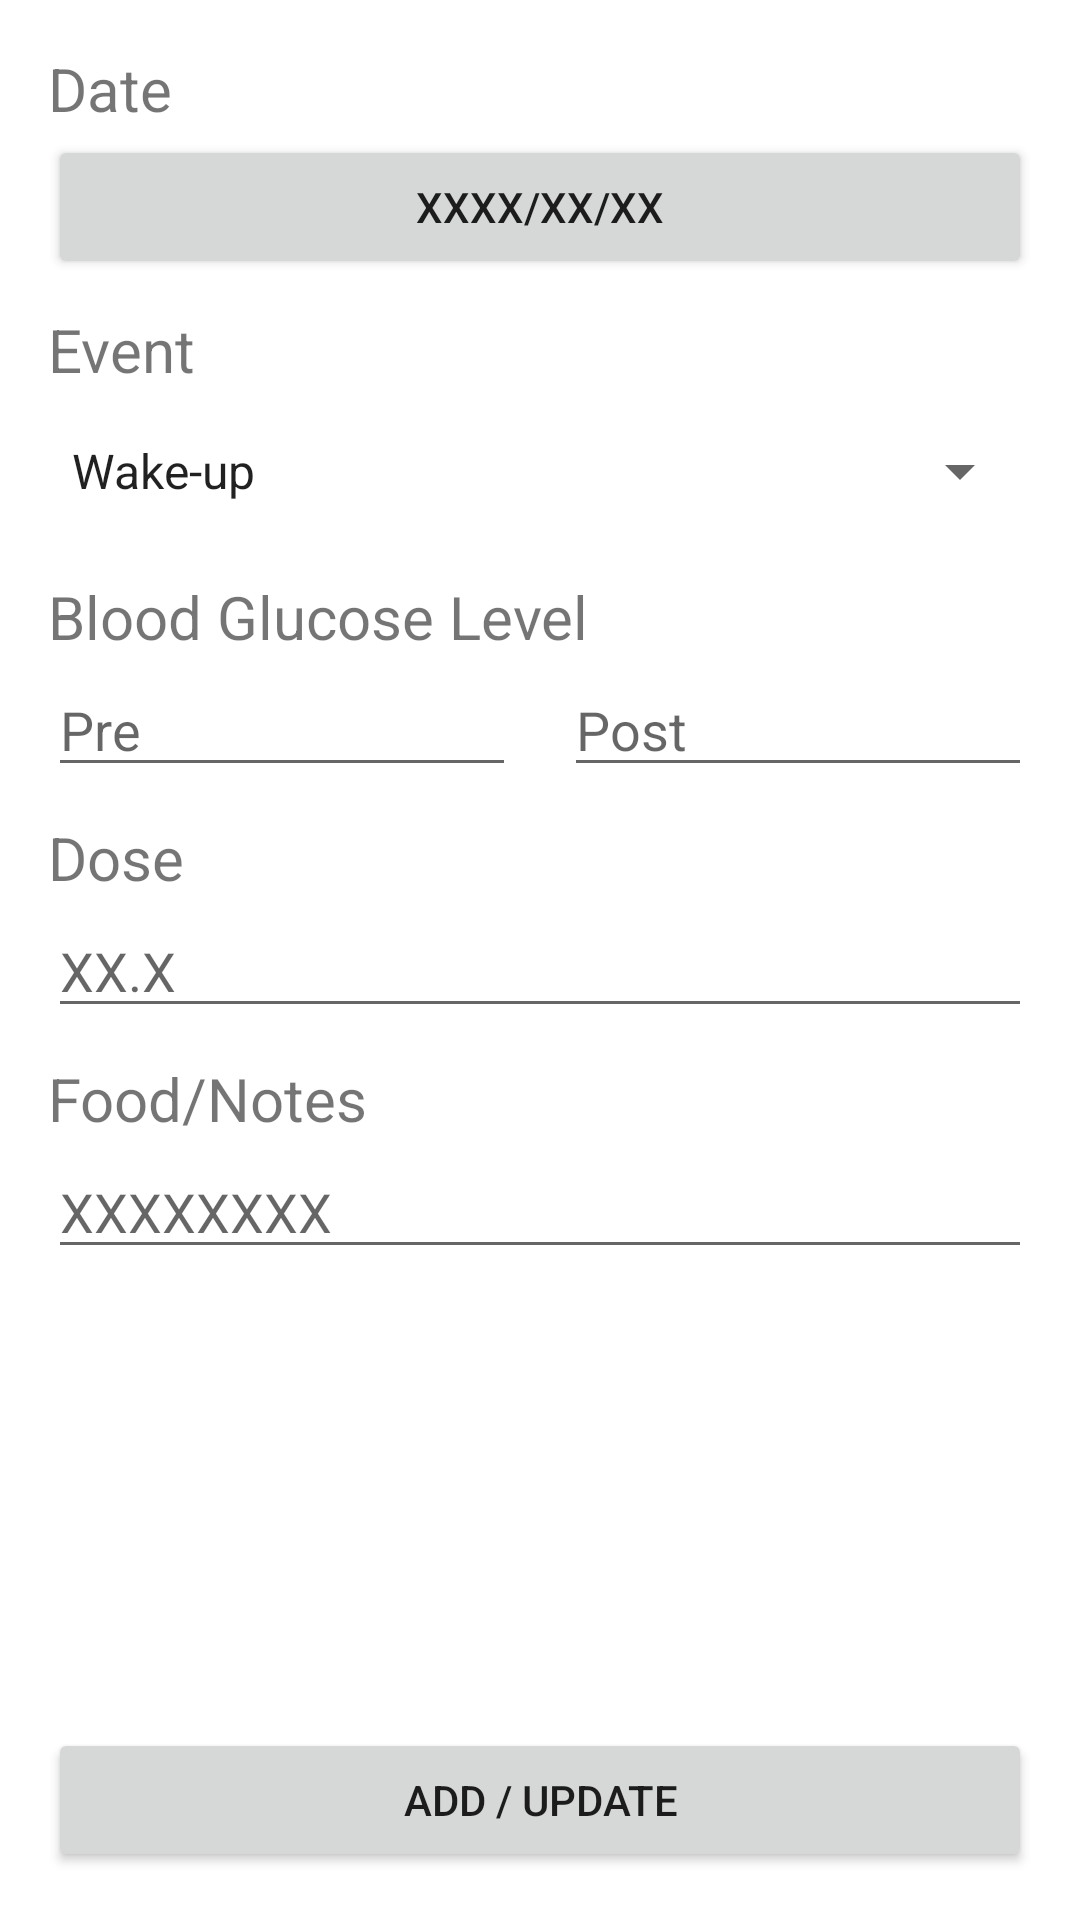

This screen was rendered from an Android layout file. Write that file and the resources it references.
<!-- AndroidManifest.xml: application theme Theme.MyApp -->
<!-- res/layout/fragment_form.xml -->
<?xml version="1.0" encoding="utf-8"?>
<FrameLayout xmlns:android="http://schemas.android.com/apk/res/android"
    xmlns:app="http://schemas.android.com/apk/res-auto"
    xmlns:tools="http://schemas.android.com/tools"
    android:id="@+id/form_frame"
    android:layout_width="match_parent"
    android:layout_height="match_parent"
    tools:context=".fragment.FormFragment">

    <androidx.constraintlayout.widget.ConstraintLayout
        android:id="@+id/records_outer"
        android:layout_width="match_parent"
        android:layout_height="match_parent">

        <ScrollView
            android:id="@+id/form_scrollView"
            android:layout_width="match_parent"
            android:layout_height="0dp"
            android:layout_marginBottom="10dp"
            app:layout_constraintBottom_toTopOf="@+id/form_button_outer"
            app:layout_constraintEnd_toEndOf="parent"
            app:layout_constraintStart_toStartOf="parent"
            app:layout_constraintTop_toTopOf="parent">

            <androidx.constraintlayout.widget.ConstraintLayout
                android:id="@+id/form_inner"
                android:layout_width="match_parent"
                android:layout_height="wrap_content">

                <TextView
                    android:id="@+id/form_label_bgLevel"
                    android:layout_width="wrap_content"
                    android:layout_height="wrap_content"
                    android:layout_marginStart="16dp"
                    android:layout_marginTop="10dp"
                    android:text="@string/text_label_bgLevel"
                    android:textSize="20sp"
                    app:layout_constraintStart_toStartOf="parent"
                    app:layout_constraintTop_toBottomOf="@+id/form_spinner_event" />

                <TextView
                    android:id="@+id/form_label_dose"
                    android:layout_width="wrap_content"
                    android:layout_height="wrap_content"
                    android:layout_marginStart="16dp"
                    android:layout_marginTop="10dp"
                    android:text="@string/text_label_dose"
                    android:textSize="20sp"
                    app:layout_constraintStart_toStartOf="parent"
                    app:layout_constraintTop_toBottomOf="@+id/form_input_bgLevelPre" />

                <TextView
                    android:id="@+id/form_label_event"
                    android:layout_width="wrap_content"
                    android:layout_height="wrap_content"
                    android:layout_marginStart="16dp"
                    android:layout_marginTop="10dp"
                    android:text="@string/text_label_event"
                    android:textSize="20sp"
                    app:layout_constraintStart_toStartOf="parent"
                    app:layout_constraintTop_toBottomOf="@+id/form_button_date" />

                <TextView
                    android:id="@+id/form_label_notes"
                    android:layout_width="wrap_content"
                    android:layout_height="wrap_content"
                    android:layout_marginStart="16dp"
                    android:layout_marginTop="10dp"
                    android:text="@string/text_label_notes"
                    android:textSize="20sp"
                    app:layout_constraintStart_toStartOf="parent"
                    app:layout_constraintTop_toBottomOf="@+id/form_input_dose" />

                <TextView
                    android:id="@+id/form_label_date"
                    android:layout_width="wrap_content"
                    android:layout_height="wrap_content"
                    android:layout_marginStart="16dp"
                    android:layout_marginTop="16dp"
                    android:text="@string/text_label_datetime"
                    android:textSize="20sp"
                    app:layout_constraintStart_toStartOf="parent"
                    app:layout_constraintTop_toTopOf="parent" />

                <Button
                    android:id="@+id/form_button_date"
                    android:layout_width="0dp"
                    android:layout_height="wrap_content"
                    android:layout_marginStart="16dp"
                    android:layout_marginTop="2dp"
                    android:layout_marginEnd="16dp"
                    android:text="@string/text_placeholder_date"
                    app:layout_constraintEnd_toEndOf="parent"
                    app:layout_constraintStart_toStartOf="parent"
                    app:layout_constraintTop_toBottomOf="@+id/form_label_date" />

                <Spinner
                    android:id="@+id/form_spinner_event"
                    android:layout_width="0dp"
                    android:layout_height="50dp"
                    android:layout_marginStart="16dp"
                    android:layout_marginTop="2dp"
                    android:layout_marginEnd="16dp"
                    android:entries="@array/form_entries_event1"
                    app:layout_constraintEnd_toEndOf="parent"
                    app:layout_constraintStart_toStartOf="parent"
                    app:layout_constraintTop_toBottomOf="@+id/form_label_event" />

                <EditText
                    android:id="@+id/form_input_bgLevelPre"
                    android:layout_width="0dp"
                    android:layout_height="wrap_content"
                    android:layout_marginStart="16dp"
                    android:layout_marginTop="2dp"
                    android:layout_marginEnd="8dp"
                    android:ems="10"
                    android:hint="@string/text_label_pre"
                    android:inputType="numberDecimal"
                    app:layout_constraintEnd_toStartOf="@+id/form_input_bgLevelPost"
                    app:layout_constraintStart_toStartOf="parent"
                    app:layout_constraintTop_toBottomOf="@+id/form_label_bgLevel"
                    tools:ignore="SpeakableTextPresentCheck,SpeakableTextPresentCheck" />

                <EditText
                    android:id="@+id/form_input_bgLevelPost"
                    android:layout_width="0dp"
                    android:layout_height="wrap_content"
                    android:layout_marginStart="8dp"
                    android:layout_marginTop="2dp"
                    android:layout_marginEnd="16dp"
                    android:ems="10"
                    android:hint="@string/text_label_post"
                    android:inputType="numberDecimal"
                    app:layout_constraintEnd_toEndOf="parent"
                    app:layout_constraintStart_toEndOf="@+id/form_input_bgLevelPre"
                    app:layout_constraintTop_toBottomOf="@+id/form_label_bgLevel"
                    tools:ignore="SpeakableTextPresentCheck,SpeakableTextPresentCheck" />

                <EditText
                    android:id="@+id/form_input_dose"
                    android:layout_width="0dp"
                    android:layout_height="wrap_content"
                    android:layout_marginStart="16dp"
                    android:layout_marginTop="2dp"
                    android:layout_marginEnd="16dp"
                    android:ems="10"
                    android:hint="@string/text_placeholder_float"
                    android:inputType="numberDecimal"
                    app:layout_constraintEnd_toEndOf="parent"
                    app:layout_constraintStart_toStartOf="parent"
                    app:layout_constraintTop_toBottomOf="@+id/form_label_dose" />

                <AutoCompleteTextView
                    android:id="@+id/form_input_notes"
                    android:layout_width="0dp"
                    android:layout_height="wrap_content"
                    android:layout_marginStart="16dp"
                    android:layout_marginTop="2dp"
                    android:layout_marginEnd="16dp"
                    android:ems="10"
                    android:hint="@string/text_placeholder_string"
                    android:inputType="textLongMessage"
                    android:maxLines="1"
                    app:layout_constraintEnd_toEndOf="parent"
                    app:layout_constraintStart_toStartOf="parent"
                    app:layout_constraintTop_toBottomOf="@+id/form_label_notes" />

            </androidx.constraintlayout.widget.ConstraintLayout>
        </ScrollView>

        <androidx.constraintlayout.widget.ConstraintLayout
            android:id="@+id/form_button_outer"
            android:layout_width="match_parent"
            android:layout_height="wrap_content"
            app:layout_constraintBottom_toBottomOf="parent"
            app:layout_constraintEnd_toEndOf="parent"
            app:layout_constraintStart_toStartOf="parent">

            <Button
                android:id="@+id/form_button_add"
                android:layout_width="0dp"
                android:layout_height="wrap_content"
                android:layout_marginStart="16dp"
                android:layout_marginEnd="16dp"
                android:layout_marginBottom="16dp"
                android:text="@string/text_label_add"
                app:layout_constraintBottom_toBottomOf="parent"
                app:layout_constraintEnd_toEndOf="parent"
                app:layout_constraintStart_toStartOf="parent" />

        </androidx.constraintlayout.widget.ConstraintLayout>

    </androidx.constraintlayout.widget.ConstraintLayout>

</FrameLayout>
<!-- resources referenced by this layout -->
<resources>
  <string-array name="form_entries_event1">
          <item>Wake-up</item>
          <item>Breakfast</item>
          <item>Lunch</item>
          <item>Snack</item>
          <item>Dinner</item>
          <item>Supper</item>
          <item>Sleep</item>
      </string-array>
  <string name="text_label_add">Add / Update</string>
  <string name="text_label_bgLevel">Blood Glucose Level</string>
  <string name="text_label_datetime">Date</string>
  <string name="text_label_dose">Dose</string>
  <string name="text_label_event">Event</string>
  <string name="text_label_notes">Food/Notes</string>
  <string name="text_label_post">Post</string>
  <string name="text_label_pre">Pre</string>
  <string name="text_placeholder_date">XXXX/XX/XX</string>
  <string name="text_placeholder_float">XX.X</string>
  <string name="text_placeholder_string">XXXXXXXX</string>
  <style name="Theme.MyApp" parent="Theme.MaterialComponents.Light.NoActionBar">
          
          <item name="colorPrimary">@color/purple_500</item>
          <item name="colorPrimaryVariant">@color/purple_700</item>
          <item name="colorOnPrimary">@color/white</item>
          
          <item name="colorSecondary">@color/teal_200</item>
          <item name="colorSecondaryVariant">@color/teal_700</item>
          <item name="colorOnSecondary">@color/black</item>
          
          <item name="android:statusBarColor" tools:targetApi="l">?attr/colorPrimaryVariant</item>
          
          
      </style>
  <color name="purple_500">#FF6200EE</color>
  <color name="purple_700">#FF3700B3</color>
  <color name="white">#FFFFFFFF</color>
  <color name="teal_200">#FF03DAC5</color>
  <color name="teal_700">#FF018786</color>
  <color name="black">#FF000000</color>
</resources>
